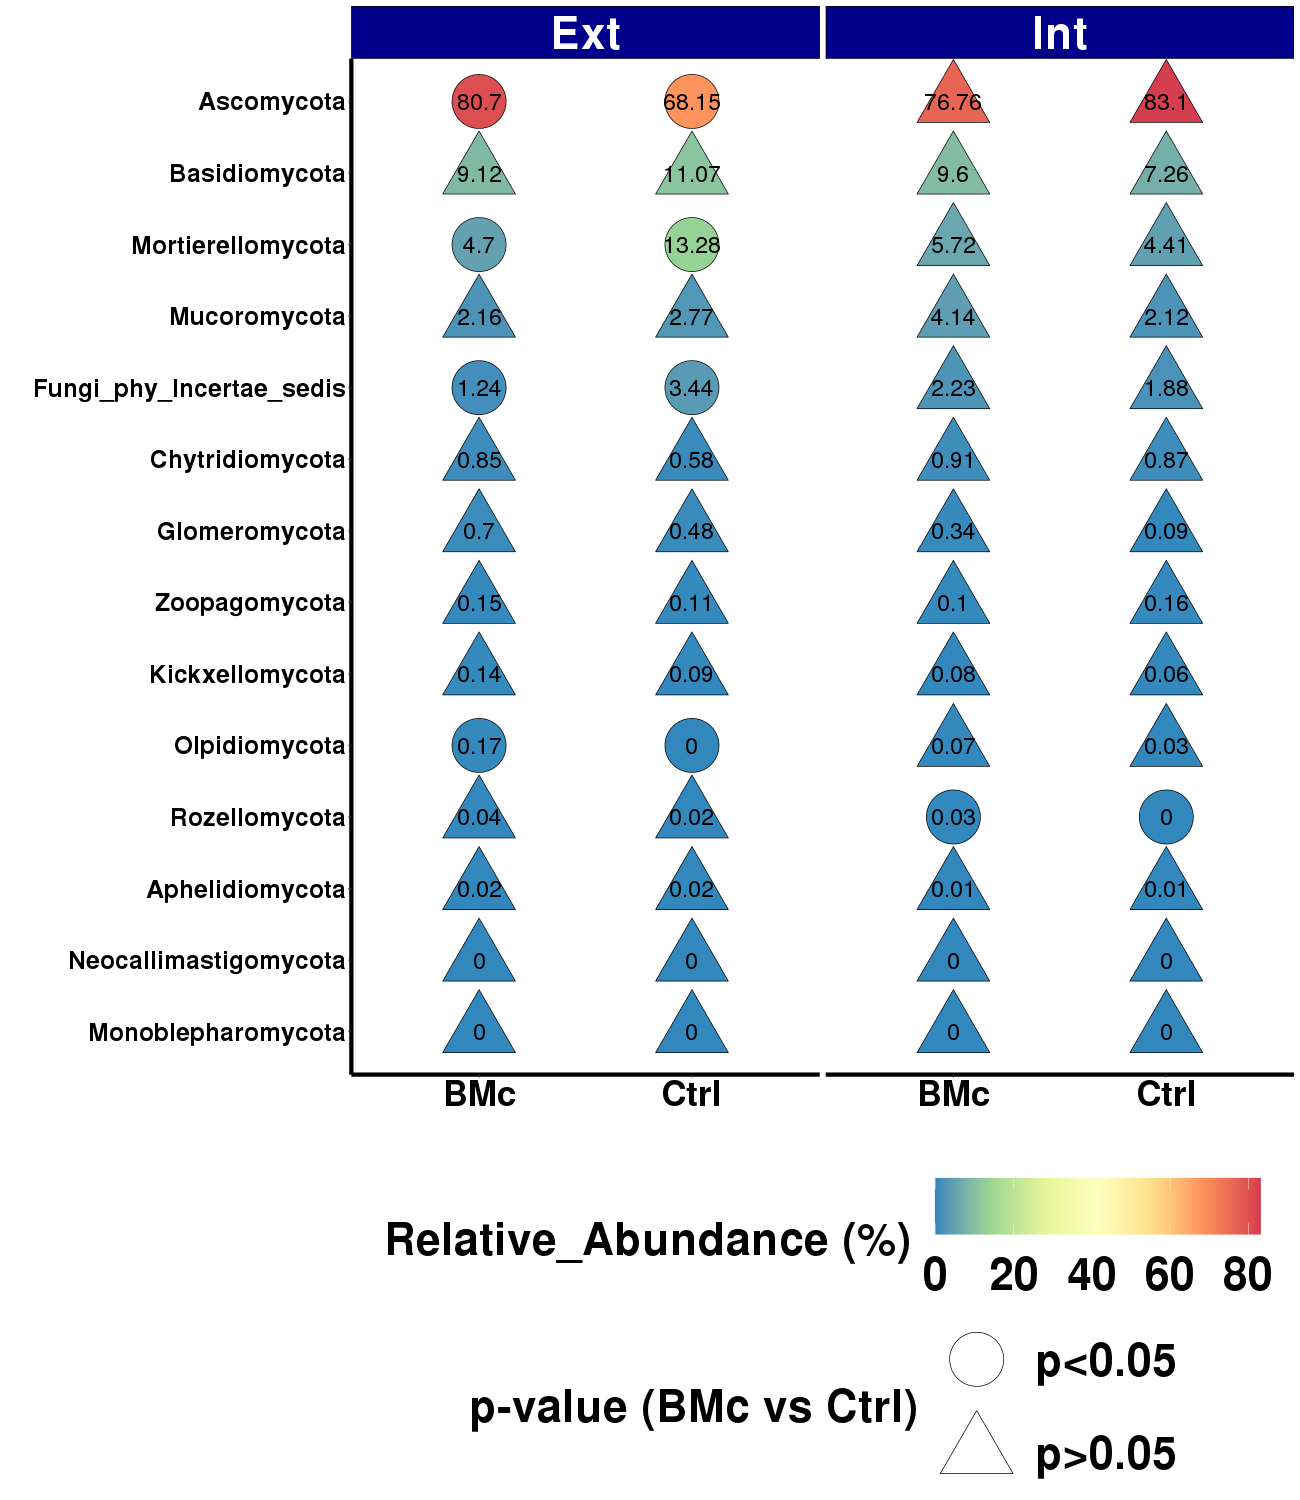

Source data for this figure (header and first rows):
OTU, padj, coeff, N-Fertilization_Intensity, sdt, Treatment, mean, p-value_corrected_(BH)
Aphelidiomycota, p>0.05, 14.57, Ext, 0.01864, Ctrl, 0.019, 0.7926
Aphelidiomycota, p>0.05, 14.57, Ext, 0.009334, BMc, 0.021, 0.7926
Ascomycota, p<0.05, 10.43, Ext, 2.667, Ctrl, 68.15, 0.003037
Ascomycota, p<0.05, 10.43, Ext, 4.38, BMc, 80.7, 0.003037
Basidiomycota, p>0.05, -0.79, Ext, 2.596, Ctrl, 11.07, 0.2048
Basidiomycota, p>0.05, -0.79, Ext, 1.423, BMc, 9.119, 0.2048
Chytridiomycota, p>0.05, 4.53, Ext, 0.1466, Ctrl, 0.575, 0.2048
Chytridiomycota, p>0.05, 4.53, Ext, 0.3742, BMc, 0.854, 0.2048
Fungi_phy_Incertae_sedis, p<0.05, -48.45, Ext, 0.7526, Ctrl, 3.444, 0.003037
Fungi_phy_Incertae_sedis, p<0.05, -48.45, Ext, 0.352, BMc, 1.235, 0.003037
Glomeromycota, p>0.05, 1.57, Ext, 0.1912, Ctrl, 0.481, 0.489
Glomeromycota, p>0.05, 1.57, Ext, 0.5721, BMc, 0.697, 0.489
Kickxellomycota, p>0.05, 35.22, Ext, 0.02371, Ctrl, 0.086, 0.2006
Kickxellomycota, p>0.05, 35.22, Ext, 0.07236, BMc, 0.142, 0.2006
Monoblepharomycota, p>0.05, -463.5, Ext, 9.186363761632233e-4, Ctrl, 0, 0.7248
Monoblepharomycota, p>0.05, -463.5, Ext, 5.293021680216802e-4, BMc, 0, 0.7248
Mortierellomycota, p<0.05, -21.83, Ext, 4.201, Ctrl, 13.28, 0.003037
Mortierellomycota, p<0.05, -21.83, Ext, 2.263, BMc, 4.705, 0.003037
Mucoromycota, p>0.05, -2.19, Ext, 0.8849, Ctrl, 2.771, 0.2048
Mucoromycota, p>0.05, -2.19, Ext, 0.3138, BMc, 2.163, 0.2048
Neocallimastigomycota, p>0.05, 2959, Ext, 0, Ctrl, 0, 0.2751
Neocallimastigomycota, p>0.05, 2959, Ext, 0.003017, BMc, 0.002, 0.2751
Olpidiomycota, p<0.05, 592, Ext, 0.001519, Ctrl, 0.001, 0.003037
Olpidiomycota, p<0.05, 592, Ext, 0.1368, BMc, 0.17, 0.003037
Rozellomycota, p>0.05, 69.3, Ext, 0.01274, Ctrl, 0.02, 0.2006
Rozellomycota, p>0.05, 69.3, Ext, 0.02453, BMc, 0.044, 0.2006
Zoopagomycota, p>0.05, 32.42, Ext, 0.04476, Ctrl, 0.107, 0.2006
Zoopagomycota, p>0.05, 32.42, Ext, 0.03376, BMc, 0.153, 0.2006
Aphelidiomycota, p>0.05, -9.65, Int, 0.003896, Ctrl, 0.011, 0.9027
Aphelidiomycota, p>0.05, -9.65, Int, 0.01412, BMc, 0.01, 0.9027
Ascomycota, p>0.05, -1.37, Int, 4.42, Ctrl, 83.1, 0.05141
Ascomycota, p>0.05, -1.37, Int, 2.85, BMc, 76.76, 0.05141
Basidiomycota, p>0.05, 3.19, Int, 1.622, Ctrl, 7.264, 0.05141
Basidiomycota, p>0.05, 3.19, Int, 1.342, BMc, 9.597, 0.05141
Chytridiomycota, p>0.05, 0.25, Int, 0.5654, Ctrl, 0.874, 0.9027
Chytridiomycota, p>0.05, 0.25, Int, 0.2848, BMc, 0.912, 0.9027
Fungi_phy_Incertae_sedis, p>0.05, 0.48, Int, 0.5875, Ctrl, 1.878, 0.6619
Fungi_phy_Incertae_sedis, p>0.05, 0.48, Int, 1.3, BMc, 2.233, 0.6619
Glomeromycota, p>0.05, 14.42, Int, 0.1145, Ctrl, 0.094, 0.06584
Glomeromycota, p>0.05, 14.42, Int, 0.1686, BMc, 0.34, 0.06584
Kickxellomycota, p>0.05, 28.6, Int, 0.03812, Ctrl, 0.059, 0.4658
Kickxellomycota, p>0.05, 28.6, Int, 0.01998, BMc, 0.079, 0.4658
Monoblepharomycota, p>0.05, 2753, Int, 0, Ctrl, 0, 0.3783
Monoblepharomycota, p>0.05, 2753, Int, 0.003242, BMc, 0.002, 0.3783
Mortierellomycota, p>0.05, 0.28, Int, 1.933, Ctrl, 4.412, 0.5519
Mortierellomycota, p>0.05, 0.28, Int, 2.837, BMc, 5.722, 0.5519
Mucoromycota, p>0.05, 3.12, Int, 0.6454, Ctrl, 2.117, 0.05141
Mucoromycota, p>0.05, 3.12, Int, 1.795, BMc, 4.136, 0.05141
Neocallimastigomycota, p>0.05, 24928, Int, 0, Ctrl, 0, 0.1263
Neocallimastigomycota, p>0.05, 24928, Int, 0.00385, BMc, 0.002, 0.1263
Olpidiomycota, p>0.05, 6.74, Int, 0.0131, Ctrl, 0.028, 0.5667
Olpidiomycota, p>0.05, 6.74, Int, 0.1433, BMc, 0.075, 0.5667
Rozellomycota, p<0.05, 4297, Int, 0.004743, Ctrl, 0.004, 0.01215
Rozellomycota, p<0.05, 4297, Int, 0.01576, BMc, 0.032, 0.01215
Zoopagomycota, p>0.05, -83.67, Int, 0.07439, Ctrl, 0.16, 0.08778
Zoopagomycota, p>0.05, -83.67, Int, 0.00266, BMc, 0.099, 0.08778
